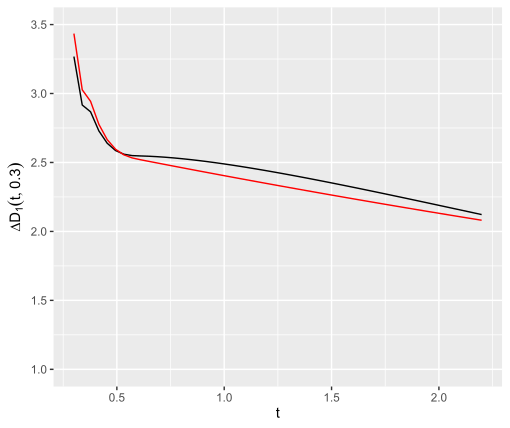

Data behind this chart, as committed beside it:
, tmp, dt1, dt2
1, 0.3, 3.268, 3.434
2, 0.3388, 2.916, 3.027
3, 0.3775, 2.867, 2.943
4, 0.4163, 2.729, 2.776
5, 0.455, 2.639, 2.666
6, 0.4938, 2.587, 2.596
7, 0.5325, 2.56, 2.555
8, 0.5713, 2.55, 2.533
9, 0.6101, 2.547, 2.52
10, 0.6488, 2.545, 2.508
11, 0.6876, 2.542, 2.496
12, 0.7263, 2.538, 2.485
13, 0.7651, 2.533, 2.473
14, 0.8038, 2.527, 2.462
15, 0.8426, 2.521, 2.45
16, 0.8813, 2.514, 2.439
17, 0.9201, 2.506, 2.427
18, 0.9589, 2.498, 2.416
19, 0.9976, 2.49, 2.405
20, 1.036, 2.481, 2.394
21, 1.075, 2.472, 2.383
22, 1.114, 2.462, 2.371
23, 1.153, 2.452, 2.36
24, 1.191, 2.442, 2.349
25, 1.23, 2.431, 2.339
26, 1.269, 2.42, 2.328
27, 1.308, 2.409, 2.317
28, 1.346, 2.398, 2.306
29, 1.385, 2.387, 2.295
30, 1.424, 2.375, 2.285
31, 1.463, 2.363, 2.274
32, 1.501, 2.351, 2.263
33, 1.54, 2.339, 2.253
34, 1.579, 2.327, 2.242
35, 1.618, 2.315, 2.232
36, 1.656, 2.302, 2.222
37, 1.695, 2.29, 2.211
38, 1.734, 2.277, 2.201
39, 1.773, 2.265, 2.191
40, 1.811, 2.252, 2.18
41, 1.85, 2.239, 2.17
42, 1.889, 2.226, 2.16
43, 1.928, 2.213, 2.15
44, 1.967, 2.2, 2.14
45, 2.005, 2.187, 2.13
46, 2.044, 2.174, 2.12
47, 2.083, 2.161, 2.11
48, 2.122, 2.148, 2.101
49, 2.16, 2.135, 2.091
50, 2.199, 2.122, 2.081
